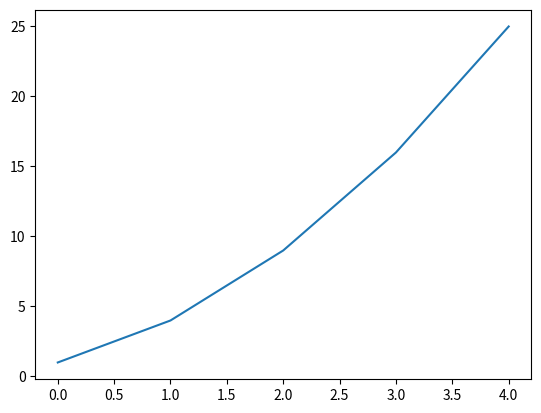
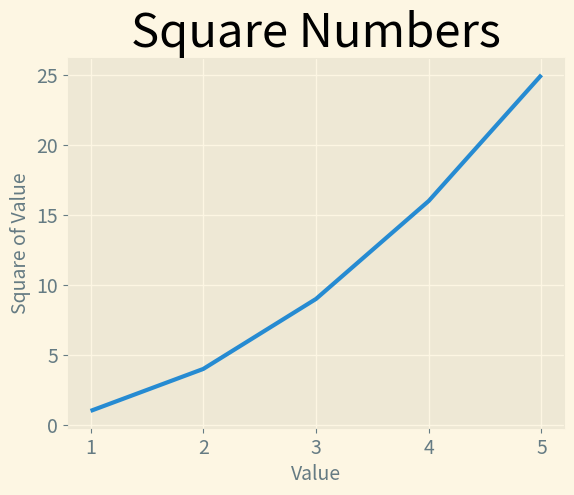

Write the Python code that produced these figures, in order. (Note: this script raises an exception after producing the figures.)
# -*- coding: utf-8 -*-
"""
Created on Sat Jan 23 20:09:36 2021

@author: barbora
"""

import matplotlib.pyplot as plt

# First matplotlib plot
squares = [1, 4, 9, 16, 25]
fig, ax = plt.subplots()
ax.plot(squares)
plt.show()


# View available styles
#plt.style.available


# Plot improved, x values included
input_values = [1, 2, 3, 4, 5]
squares = [1, 4, 9, 16, 25]

# Add in a style value
plt.style.use('Solarize_Light2')
fig, ax = plt.subplots()
ax.plot(input_values, squares, linewidth=3)

# Set chart title and label axes
ax.set_title("Square Numbers", fontsize=34)
ax.set_xlabel("Value", fontsize=14)
ax.set_ylabel("Square of Value", fontsize=14)

# Set size of tick labels
ax.tick_params(axis='both', labelsize=14)

# Show plot
plt.show()


# Plotting a scatter graph
plt.style.use('seaborn')
fig, ax = plt.subplots()
ax.scatter(2, 4, s=200)

# Set chart title and label axes
ax.set_title("Square Numbers", fontsize=24)
ax.set_xlabel("Value", fontsize=14)
ax.set_ylabel("Square of Value", fontsize=14)

# Set size of tick labels
ax.tick_params(axis='both', which='major', labelsize=14)

plt.show()


# Plotting a scatter graph with a series of points
x_values = [1, 2, 3, 4, 5]
y_values = [1, 4, 9, 16, 25]
plt.style.use('seaborn')
fig, ax = plt.subplots()
ax.scatter(x_values, y_values, s=100)

# Set chart title and label axes
ax.set_title("Square Numbers", fontsize=24)
ax.set_xlabel("Value", fontsize=14)
ax.set_ylabel("Square of Value", fontsize=14)

# Set size of tick labels
ax.tick_params(axis='both', which='major', labelsize=14)

plt.show()


# Collecting data automatically and playing with colours
x_values = range(1, 1001)
y_values = [x**2 for x in x_values] # list comprehension
plt.style.use('seaborn')
fig, ax = plt.subplots()
#ax.scatter(x_values, y_values, s=10)
#ax.scatter(x_values, y_values, c='red', s=10)
ax.scatter(x_values, y_values, c=(0, 0.8, 0), s=10)

# Set chart title and label axes
ax.set_title("Square Numbers", fontsize=24)
ax.set_xlabel("Value", fontsize=14)
ax.set_ylabel("Square of Value", fontsize=14)

# Set size of tick labels
ax.tick_params(axis='both', which='major', labelsize=14)

# Set the range for each axis
ax.axis([0, 1100, 0, 1100000])

plt.show()
